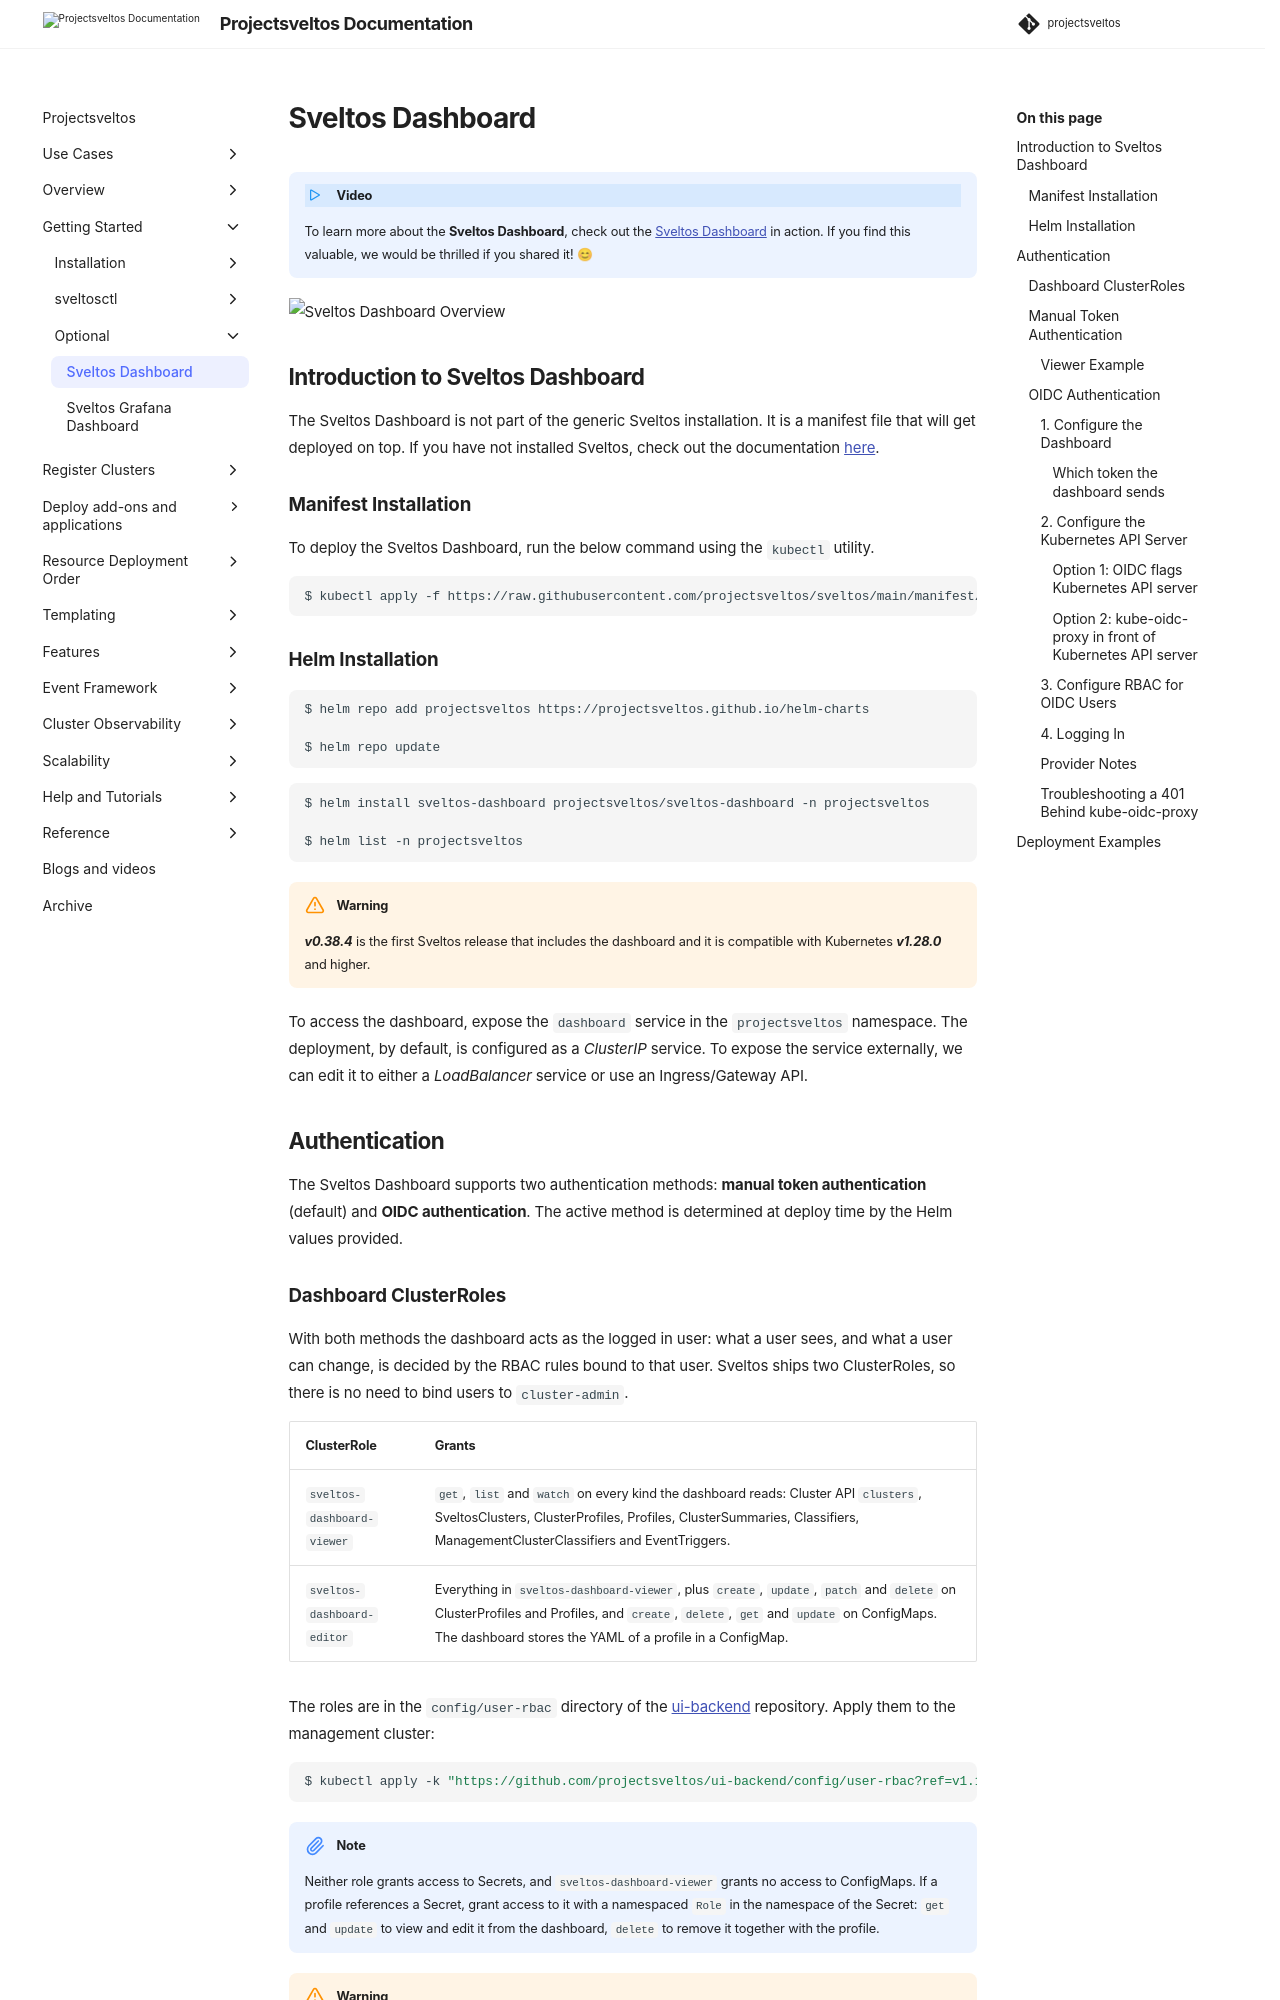

repository: projectsveltos/sveltos · page: main/getting_started/optional/dashboard/index.html · generator: mkdocs

---
title: How to install Sveltos dashboard
description: Sveltos is an application designed to manage hundreds of clusters by providing declarative cluster APIs. Learn here how to install Sveltos.
tags:
    - Kubernetes
    - add-ons
    - helm
    - clusterapi
    - multi-tenancy
authors:
    - Gianluca Mardente
    - Eleni Grosdouli
---

!!!video
    To learn more about the **Sveltos Dashboard**, check out the [Sveltos Dashboard](https://www.youtube.com/watch?v=L3bSYYvclJU) in action. If you find this valuable, we would be thrilled if you shared it! 😊

![Sveltos Dashboard Overview](../../assets/sveltos_dashboard_v1170.png)

## Introduction to Sveltos Dashboard

The Sveltos Dashboard is not part of the generic Sveltos installation. It is a manifest file that will get deployed on top. If you have not installed Sveltos, check out the documentation [here](../install/install.md).

### Manifest Installation

To deploy the Sveltos Dashboard, run the below command using the `kubectl` utility.

```bash
$ kubectl apply -f https://raw.githubusercontent.com/projectsveltos/sveltos/main/manifest/dashboard-manifest.yaml
```

### Helm Installation

```bash
$ helm repo add projectsveltos https://projectsveltos.github.io/helm-charts

$ helm repo update
```

```bash
$ helm install sveltos-dashboard projectsveltos/sveltos-dashboard -n projectsveltos

$ helm list -n projectsveltos
```

!!! warning
    **_v0.38.4_** is the first Sveltos release that includes the dashboard and it is compatible with Kubernetes **_v1.28.0_** and higher.

To access the dashboard, expose the `dashboard` service in the `projectsveltos` namespace. The deployment, by default, is configured as a _ClusterIP_ service. To expose the service externally, we can edit it to either a _LoadBalancer_ service or use an Ingress/Gateway API.

## Authentication

The Sveltos Dashboard supports two authentication methods: **manual token authentication** (default) and **OIDC authentication**. The active method is determined at deploy time by the Helm values provided.
